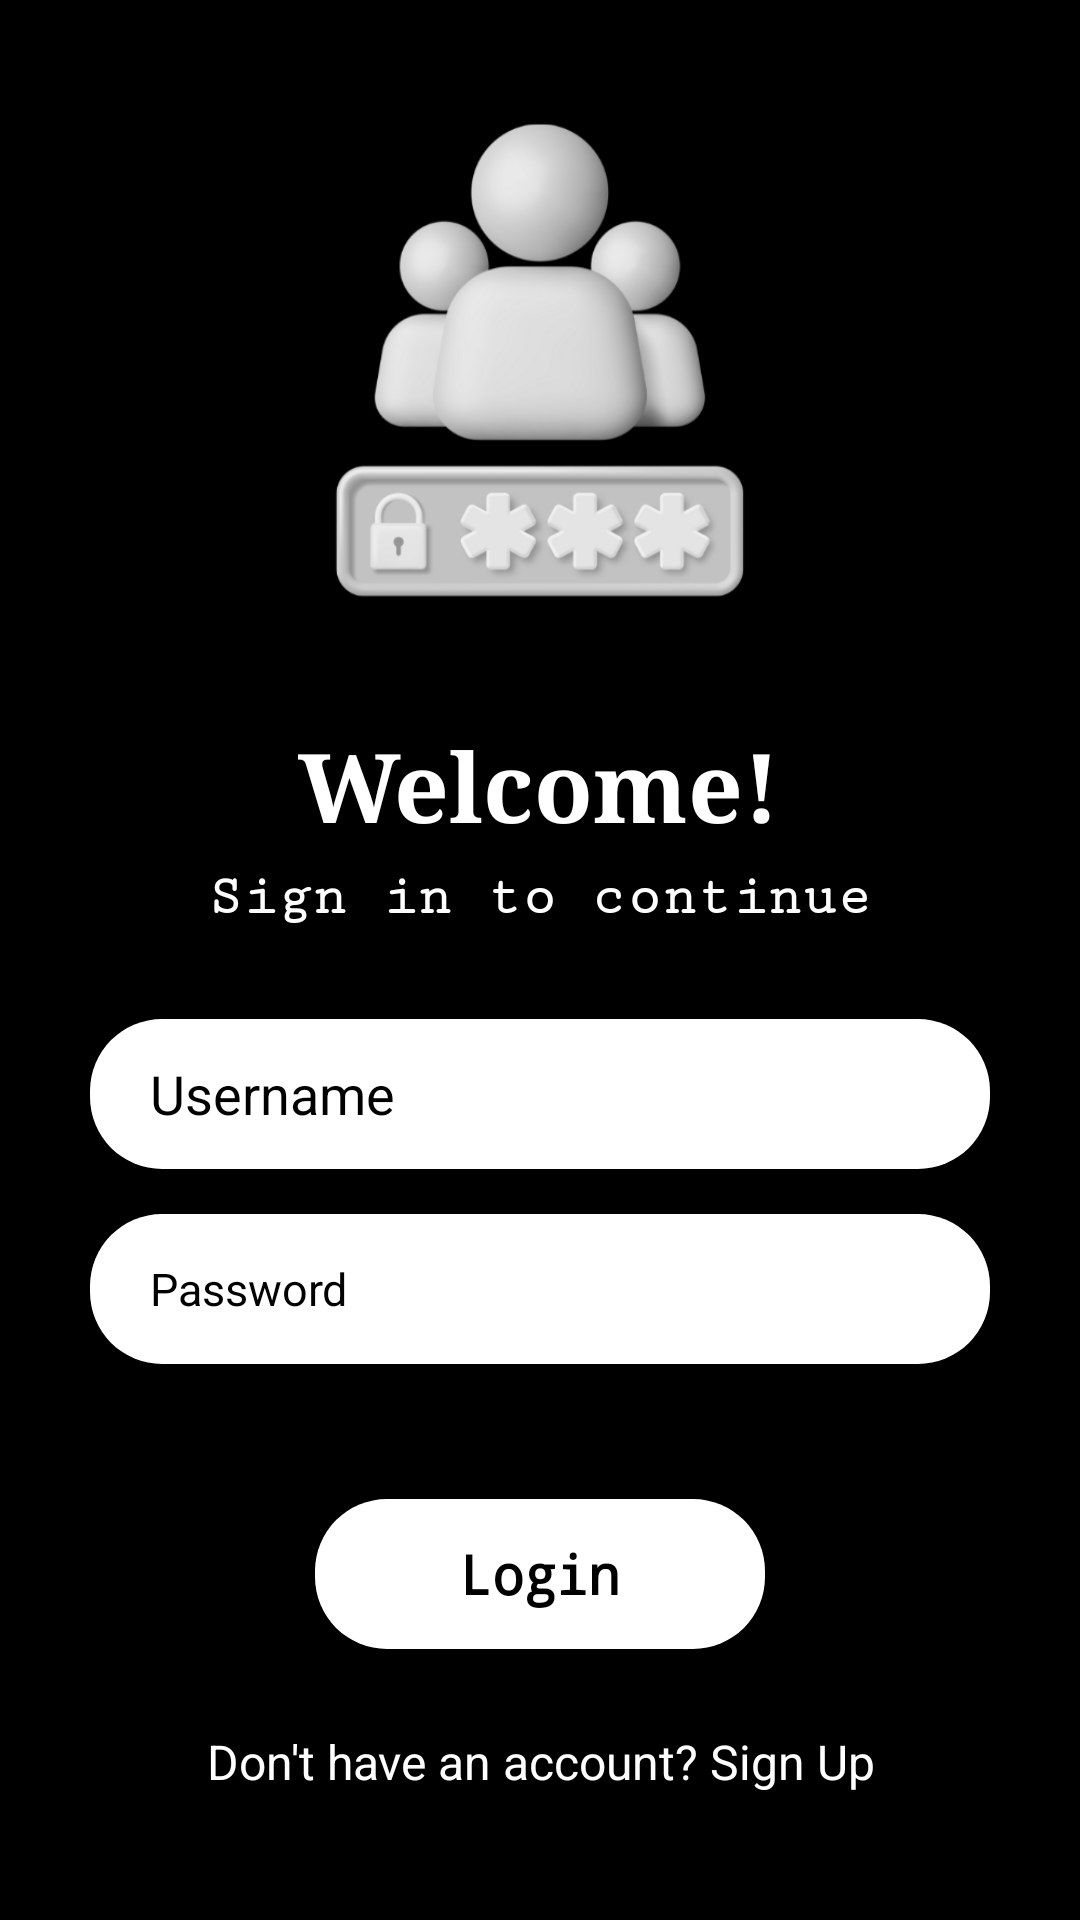

Reconstruct the res/layout file that produces this screen, plus the resources it refers to.
<!-- AndroidManifest.xml: application theme Theme.Qqq -->
<!-- res/layout/login.xml -->
<?xml version="1.0" encoding="utf-8"?>
<LinearLayout
    xmlns:android="http://schemas.android.com/apk/res/android"
    xmlns:app="http://schemas.android.com/apk/res-auto"
    android:orientation="vertical"
    android:padding="30dp"
    android:background="#000000"
    android:gravity="center"
    android:layout_width="match_parent"
    android:layout_height="match_parent">

    <androidx.cardview.widget.CardView
        android:layout_width="180dp"
        android:layout_height="180dp"
        android:layout_marginBottom="30dp"
        app:cardCornerRadius="10dp"
        android:layout_gravity="center"
        android:backgroundTint="#000000"
        >

        <ImageView
            android:layout_width="match_parent"
            android:layout_height="match_parent"
            android:src="@drawable/user"/>
    </androidx.cardview.widget.CardView>

    <LinearLayout
        android:layout_width="wrap_content"
        android:layout_height="wrap_content"
        android:orientation="vertical"
        android:gravity="center_horizontal">

        <TextView
            android:layout_width="wrap_content"
            android:layout_height="wrap_content"
            android:text="@string/welcome"
            android:textSize="32sp"
            android:textStyle="bold"
            android:textColor="@color/white"
            android:fontFamily="serif"
            android:layout_marginBottom="5dp"/>

        <TextView
            android:layout_width="wrap_content"
            android:layout_height="wrap_content"
            android:text="@string/sign_in_to_continue"
            android:textSize="19sp"
            android:textStyle="bold"
            android:textColor="@color/white"
            android:fontFamily="serif-monospace"
            android:layout_marginBottom="30dp"/>
    </LinearLayout>

    <EditText
        android:id="@+id/loginusername"
        android:layout_width="match_parent"
        android:layout_height="50dp"
        android:background="@drawable/borderradius"
        android:backgroundTint="@color/white"
        android:textColorHint="@color/black"
        android:textColor="@color/black"
        android:hint="@string/username"
        android:paddingStart="20dp"
        android:textStyle="normal"
        android:layout_marginBottom="15dp"/>

    <EditText
        android:id="@+id/loginpassword"
        android:textColor="@color/black"
        android:layout_width="match_parent"
        android:layout_height="50dp"
        android:background="@drawable/borderradius"
        android:backgroundTint="@color/white"
        android:textColorHint="@color/black"
        android:hint="@string/password"
        android:paddingStart="20dp"
        android:textStyle="normal"
        android:textSize="15sp"
        android:inputType="textPassword"
        android:layout_marginBottom="25dp"/>

    <RelativeLayout
        android:layout_width="match_parent"
        android:layout_height="wrap_content"
        android:layout_marginTop="20dp"/>

    <Button
        android:id="@+id/Login"
        android:layout_width="150dp"
        android:layout_height="50dp"
        android:textAllCaps="false"
        android:text="@string/login"
        android:textSize="18sp"
        android:textStyle="bold"
        android:fontFamily="monospace"
        android:textColor="@color/black"
        android:background="@drawable/borderradius"
        android:backgroundTint="@color/white"
        android:layout_marginBottom="15dp"/>

    <Button
        android:id="@+id/signUp"
        android:layout_width="wrap_content"
        android:layout_height="wrap_content"
        android:textColor="@color/white"
        android:textSize="16sp"
        android:textAllCaps="false"
        android:fontFamily="sans-serif"
        android:layout_gravity="center"
        android:padding="10dp"
        android:textAlignment="center"
        android:text="@string/don_t_have_an_account_sign_up"
        android:clickable="true"
        android:focusable="true"
        android:background="@android:color/transparent"/>

</LinearLayout>
<!-- resources referenced by this layout -->
<resources>
  <!-- drawable borderradius (drawable) -->
  <?xml version="1.0" encoding="utf-8"?>
  <shape xmlns:android="http://schemas.android.com/apk/res/android">
      <corners android:radius="24sp"/>
  </shape>
  <!-- drawable user: png bitmap (drawable, 55400 bytes) -->
  <string name="don_t_have_an_account_sign_up">Don\'t have an account? Sign Up</string>
  <string name="login">Login</string>
  <string name="password">Password</string>
  <string name="sign_in_to_continue">Sign in to continue</string>
  <string name="username">Username</string>
  <string name="welcome">Welcome!</string>
  <style name="Theme.Qqq" parent="Theme.MaterialComponents.DayNight.DarkActionBar">
          
          <item name="colorPrimary">@color/purple_500</item>
          <item name="colorPrimaryVariant">@color/purple_700</item>
          <item name="colorOnPrimary">@color/white</item>
          
          <item name="colorSecondary">@color/teal_200</item>
          <item name="colorSecondaryVariant">@color/teal_700</item>
          <item name="colorOnSecondary">@color/black</item>
          
          <item name="android:statusBarColor">?attr/colorPrimaryVariant</item>
          
      </style>
  <!-- not gathered from this repository: default colours our renderer supplied (Android Studio template values) -->
  <color name="purple_500">#FF6200EE</color>
  <color name="purple_700">#FF3700B3</color>
  <color name="teal_200">#FF03DAC5</color>
  <color name="teal_700">#FF018786</color>
  <color name="black">#FF000000</color>
  <color name="white">#FFFFFFFF</color>
</resources>
